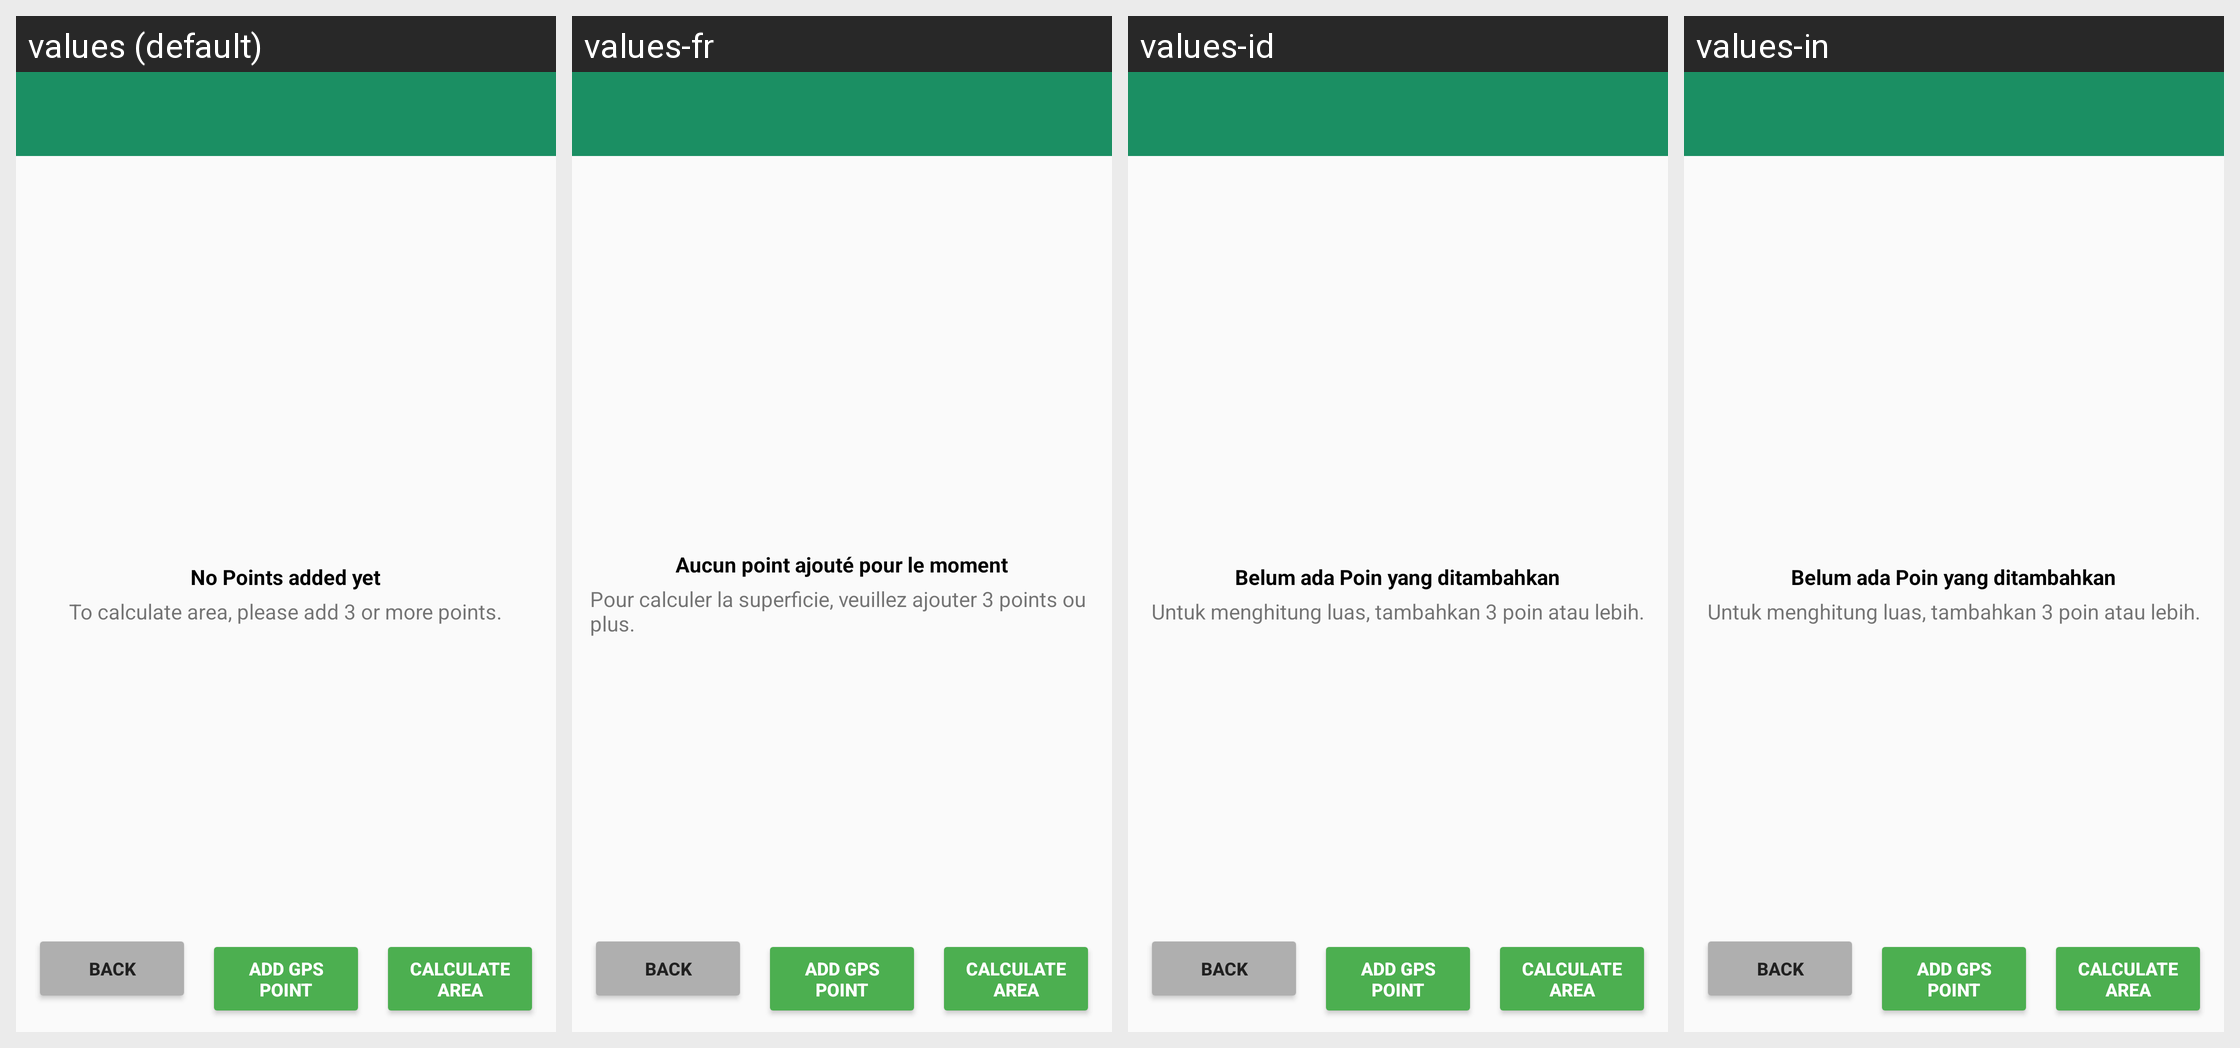

Here is an Android app screen in its default locale and in the app's own translations. Write out the translated-string differences for the strings that appear on this screen.
Android screen res/layout/activity_map.xml rendered under 4 locales, left to right: values (default), values-fr, values-id, values-in. Device: Nexus 5 (rendered at 1080×1920; each locale shown at half size, 540×960, under a caption strip naming it); theme AppTheme.
Strings drawn on this screen, with the default value and each locale's value (text and hints the layout hard-codes, and strings that could not be matched under every locale, appear in the picture but are not listed):

no_points
  values: No Points added yet
  values-fr: Aucun point ajouté pour le moment
  values-id: Belum ada Poin yang ditambahkan
  values-in: Belum ada Poin yang ditambahkan

add_3_more_points
  values: To calculate area, please add 3 or more points.
  values-fr: Pour calculer la superficie, veuillez ajouter 3 points ou plus.
  values-id: Untuk menghitung luas, tambahkan 3 poin atau lebih.
  values-in: Untuk menghitung luas, tambahkan 3 poin atau lebih.
